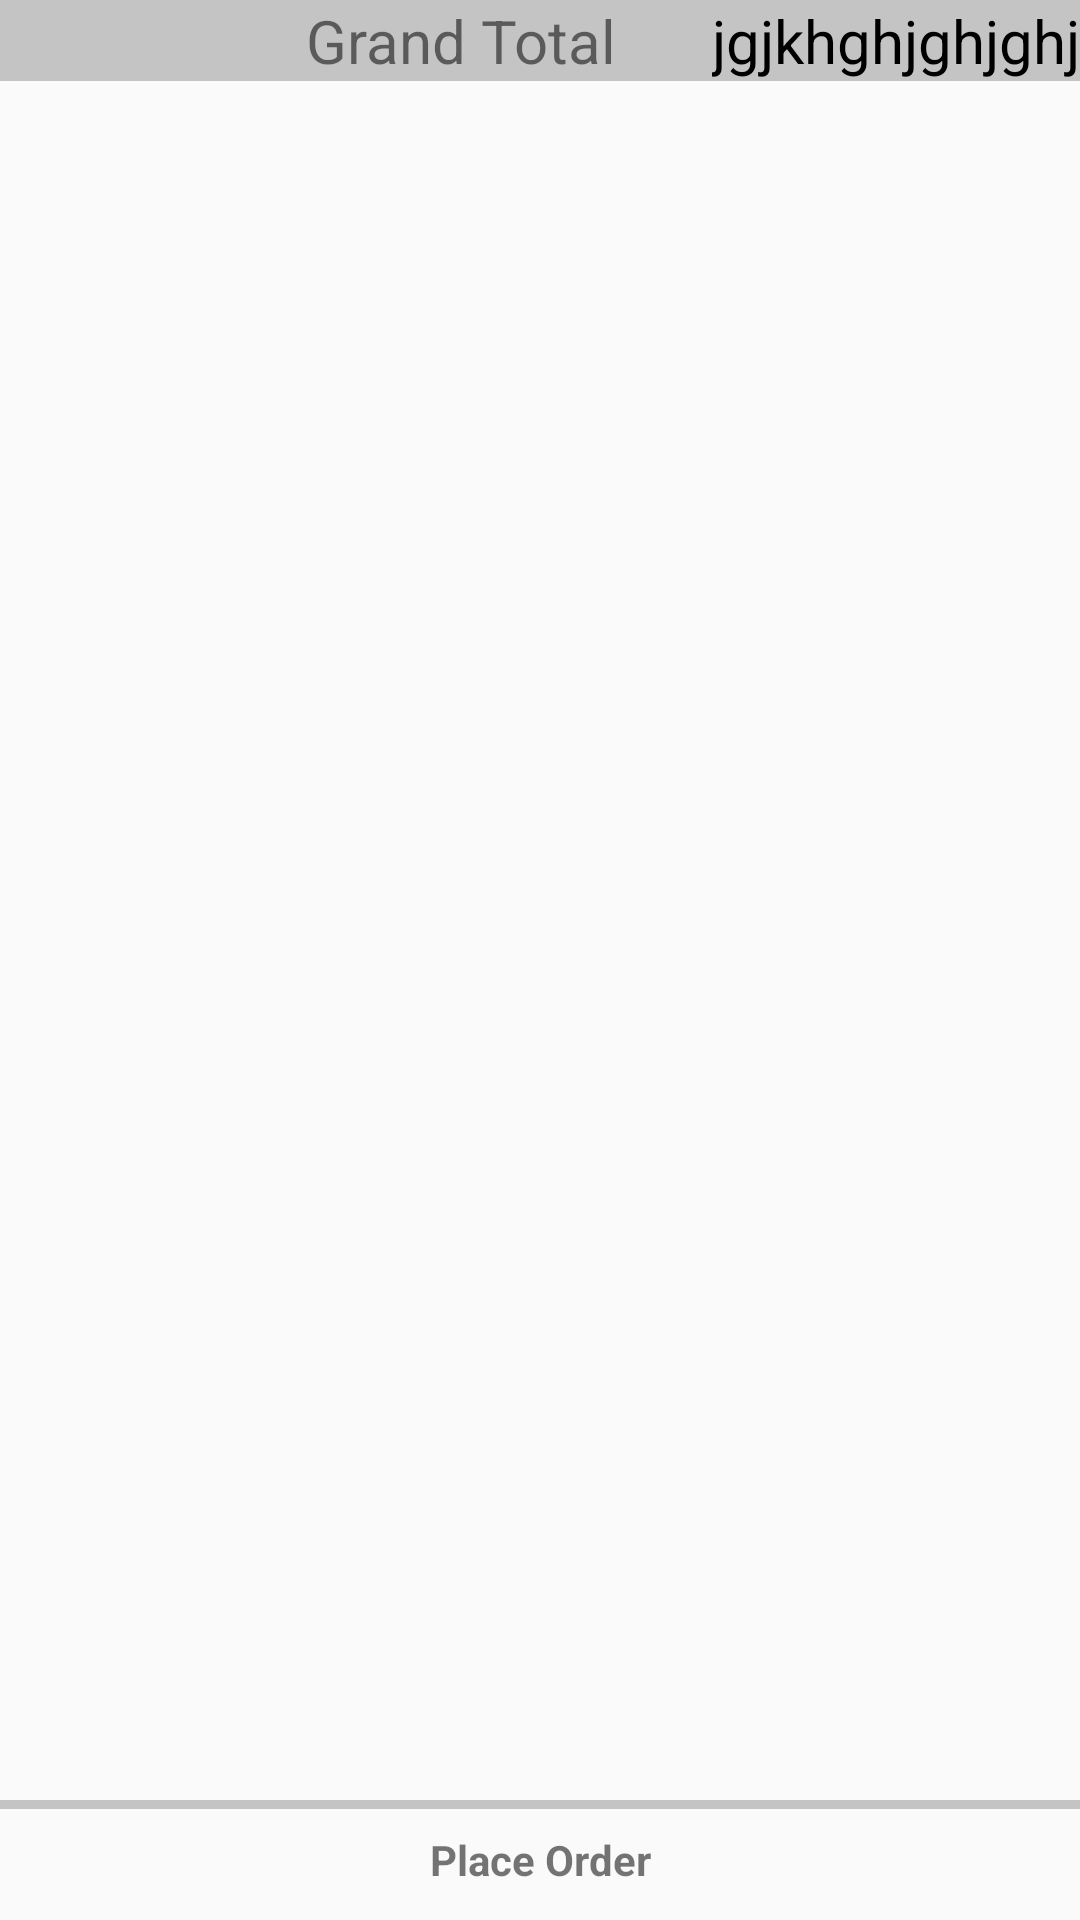

This screen was rendered from an Android layout file. Write that file and the resources it references.
<!-- AndroidManifest.xml: application theme AppTheme -->
<!-- res/layout/activity_cart.xml -->
<?xml version="1.0" encoding="utf-8"?>
<RelativeLayout
    xmlns:android="http://schemas.android.com/apk/res/android"
    xmlns:tools="http://schemas.android.com/tools"
    android:layout_width="match_parent"
    android:layout_height="match_parent"
    tools:context="andlab.com.ecomtest.ui.activity.CartActivity">

  <LinearLayout
        android:layout_width="match_parent"
        android:layout_height="wrap_content"
      android:elevation="4dp"
          android:orientation="vertical">

        <android.support.v7.widget.RecyclerView
            android:layout_width="match_parent"
            android:layout_height="wrap_content"
            android:id="@+id/listing"/>

        <include
            android:layout_height="wrap_content"
            android:layout_width="wrap_content"

            layout="@layout/grand_total"/>
    </LinearLayout>

    <RelativeLayout
        android:id="@+id/bottom_item"
        android:layout_height="40dp"
        android:elevation="7dp"
        android:layout_width="match_parent"
        android:layout_alignParentBottom="true" >

        <View
            android:layout_width="match_parent"
            android:layout_height="3dp"
            android:background="@color/color_amount"
            android:layout_alignParentTop="true"/>


        <TextView
            android:layout_width="match_parent"
            android:layout_height="wrap_content"
            android:text="@string/placeorder"
            android:layout_centerHorizontal="true"
            android:layout_centerVertical="true"
            android:gravity="center"
            android:textStyle="bold" />
    </RelativeLayout>
</RelativeLayout>
<!-- res/layout/grand_total.xml (included above) -->
<?xml version="1.0" encoding="utf-8"?>
<RelativeLayout xmlns:android="http://schemas.android.com/apk/res/android"
    android:orientation="vertical" android:layout_width="wrap_content"
    android:layout_height="wrap_content"
    android:maxWidth="80dp"
    android:background="@color/color_amount"
    android:layout_margin="3dp">

    <TextView
        android:layout_width="wrap_content"
        android:layout_height="wrap_content"
        android:maxLines="1"
        android:textSize="20dp"
        android:text="@string/final_amount"
        android:layout_alignParentTop="true"
        android:layout_toStartOf="@+id/textView5"
        android:layout_marginEnd="32dp" />


    <TextView
        android:layout_width="wrap_content"
        android:layout_height="wrap_content"
        android:maxLines="1"
        android:textSize="20dp"
        android:layout_alignParentRight="true"
        android:layout_alignParentTop="true"
        android:textColor="@color/text_title_color"
        android:text="jgjkhghjghjghj"
        android:id="@+id/textView5" />
</RelativeLayout>
<!-- resources referenced by this layout -->
<resources>
  <color name="color_amount">#fbc4c4c4</color>
  <color name="text_title_color">#000000</color>
  <string name="final_amount">Grand Total</string>
  <string name="placeorder">Place Order</string>
  <style name="AppTheme" parent="Theme.AppCompat.Light.DarkActionBar">
          
          <item name="colorPrimary">@color/colorPrimary</item>
          <item name="colorPrimaryDark">@color/colorPrimaryDark</item>
          <item name="colorAccent">@color/colorAccent</item>
      </style>
  <color name="colorPrimary">#256EDD</color>
  <color name="colorPrimaryDark">#345b94</color>
  <color name="colorAccent">#FF4081</color>
</resources>
